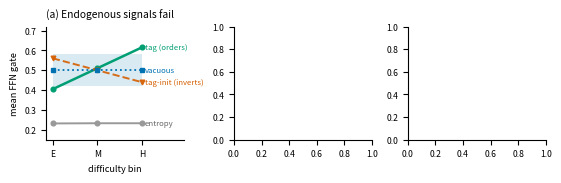

Here is the Python script that generated this plot: (Note: this script raises an exception after producing the figure.)
"""Teaser figure (Figure 1): the paper's three findings in one row.

(a) Endogenous allocation signals fail (testbed gates by difficulty bin).
    Entropy gate and supervised (tag) means are the realized per-bin values
    quoted in Sec. 4.1 / Table 1 (entropy 0.232/0.233/0.233; tag mean 0.51,
    spread +0.21). Tag-init is shown as a schematic of the measured
    inversion (per-problem gate-difficulty r = -0.59); unsupervised is flat
    with a seed-instability band (vacuity). Legend sits BELOW the axes so
    it never collides with the curves.
(b) The value field's life cycle: ordering value (random - waterfill
    held-out loss, zero-shot on frozen checkpoint bodies) from
    results-headroom/trajectory_seed{0,1}.json.
(c) The causal test: chasing the measured field online loses to random
    allocation of the same budget at both scales tested; a constant gate
    collapses. Bars from the causal (11M) and starved-150M tables. Legend
    in the free upper-left zone (bars there top out at 51.6; the dense
    reference line runs above it).

Writes paper/teaser.pdf. Run from repo root:
  .venv/bin/python scripts/fig_teaser.py
"""
import json

import matplotlib
matplotlib.use("Agg")
import matplotlib.pyplot as plt
import numpy as np

# Okabe-Ito colorblind-safe palette
C_BLUE = "#0072B2"
C_VERM = "#D55E00"
C_GREEN = "#009E73"
C_GRAY = "#999999"
plt.rcParams.update({
    "font.size": 6.8, "axes.titlesize": 7.4, "axes.labelsize": 6.6,
    "legend.fontsize": 5.9, "xtick.labelsize": 6.2, "ytick.labelsize": 6.2,
    "axes.spines.top": False, "axes.spines.right": False,
    "figure.dpi": 200})


def panel_a(ax):
    bins = np.array([0, 1, 2])
    labels = ["E", "M", "H"]
    # realized gates, Table 1 / Sec 4.1: entropy 0.232/0.233/0.233 (collapse);
    # tag targets: mean 0.51, E/M/H spread +0.21 (ordered).
    ax.plot(bins, [0.232, 0.233, 0.233], "o-", color=C_GRAY, lw=1.4, ms=3.4,
            label="entropy gate (collapses)")
    tag = [0.51 - 0.21 / 2, 0.51, 0.51 + 0.21 / 2]
    ax.plot(bins, tag, "o-", color=C_GREEN, lw=1.8, ms=3.4,
            label="tag-supervised (orders)")
    # inversion, schematic of r = -0.59 (tag-init, end-to-end)
    ax.plot(bins, [0.56, 0.50, 0.44], "v--", color=C_VERM, lw=1.4, ms=3.4,
            alpha=0.9, label="tag-init end-to-end (inverts)")
    # vacuity: flat, seed-unstable
    ax.fill_between(bins, 0.42, 0.58, color=C_BLUE, alpha=0.15, lw=0)
    ax.plot(bins, [0.50] * 3, "s:", color=C_BLUE, lw=1.3, ms=3.4,
            label="unsupervised head (vacuous)")
    # direct labels at the right edge, colored to match; no legend block
    ax.annotate("tag (orders)", (2.06, 0.615), fontsize=5.6, color=C_GREEN,
                va="center")
    ax.annotate("tag-init (inverts)", (2.06, 0.44), fontsize=5.6,
                color=C_VERM, va="center")
    ax.annotate("vacuous", (2.06, 0.50), fontsize=5.6, color=C_BLUE,
                va="center")
    ax.annotate("entropy", (2.06, 0.233), fontsize=5.6, color="0.4",
                va="center")
    ax.set_xticks(bins, labels)
    ax.set_xlabel("difficulty bin")
    ax.set_ylabel("mean FFN gate")
    ax.set_ylim(0.15, 0.72)
    ax.set_xlim(-0.15, 2.95)
    ax.set_title("(a) Endogenous signals fail", loc="left")


def panel_b(ax):
    curves = []
    for s in (0, 1):
        d = json.load(open(f"results-headroom/trajectory_seed{s}.json"))
        tr = d["trajectory"]
        curves.append([t["random"] - t["waterfill"] for t in tr])
    steps = [t["step"] for t in
             json.load(open("results-headroom/trajectory_seed0.json"))["trajectory"]]
    mean = [(a + b) / 2 for a, b in zip(*curves)]
    lo = [min(a, b) for a, b in zip(*curves)]
    hi = [max(a, b) for a, b in zip(*curves)]
    # one line only: bold seed mean, with the seed spread as a soft envelope
    ax.fill_between(steps, lo, hi, color="0.6", alpha=0.22, lw=0, zorder=2)
    ax.plot(steps, mean, "o-", ms=3.2, lw=2.2, color="black", zorder=6,
            markerfacecolor="white", markeredgecolor="black")
    # shaded: the plastic window (mean ordering value > 0), decaying to
    # zero as the body converges; dashed: the entire dense-vs-dropout gap
    ax.axvspan(100, 1600, color=C_GREEN, alpha=0.10, lw=0)
    ax.axhline(0.107, color="0.45", ls="--", lw=0.9, zorder=1)
    ax.axhline(0, color="gray", lw=0.7, ls=":")
    ax.set_xscale("log")
    ax.set_ylim(-0.21, 0.34)
    ax.set_xticks(steps)
    show = {"50", "200", "800", "3200"}
    ax.set_xticklabels([s if s in show else "" for s in map(str, steps)],
                       fontsize=6.0)
    ax.set_xlabel("training step (checkpoint body)")
    ax.set_ylabel("ordering value\n(random $-$ waterfill loss)")
    ax.set_title("(b) The value field's life cycle", loc="left")


def panel_c(ax):
    groups = ["Random", "Chasing", "Static"]
    acc_11m = [51.6, 36.7, 31.8]
    acc_150 = [44.2, 41.7, 22.4]
    x = np.arange(3)
    w = 0.36
    b1 = ax.bar(x - w / 2, acc_11m, w, color=C_BLUE, label="11M")
    b2 = ax.bar(x + w / 2, acc_150, w, color=C_VERM, label="starved-150M")
    ax.axhline(64.2, color=C_GREEN, lw=1.1, ls="--")
    # above the line, not on it
    ax.annotate("dense (11M)", (2.42, 64.2), textcoords="offset points",
                xytext=(0, 2.5), fontsize=5.6, color=C_GREEN, ha="right",
                va="bottom")
    ax.set_xticks(x, groups)
    ax.set_ylabel("held-out accuracy (%)")
    ax.set_ylim(0, 88)
    ax.set_title("(c) Chasing loses to random", loc="left", fontsize=6.6)


def main():
    fig, axes = plt.subplots(1, 3, figsize=(5.5, 1.72), layout="constrained")
    panel_a(axes[0])
    panel_b(axes[1])
    panel_c(axes[2])
    fig.savefig("paper/teaser.pdf")
    print("wrote paper/teaser.pdf")


if __name__ == "__main__":
    main()
